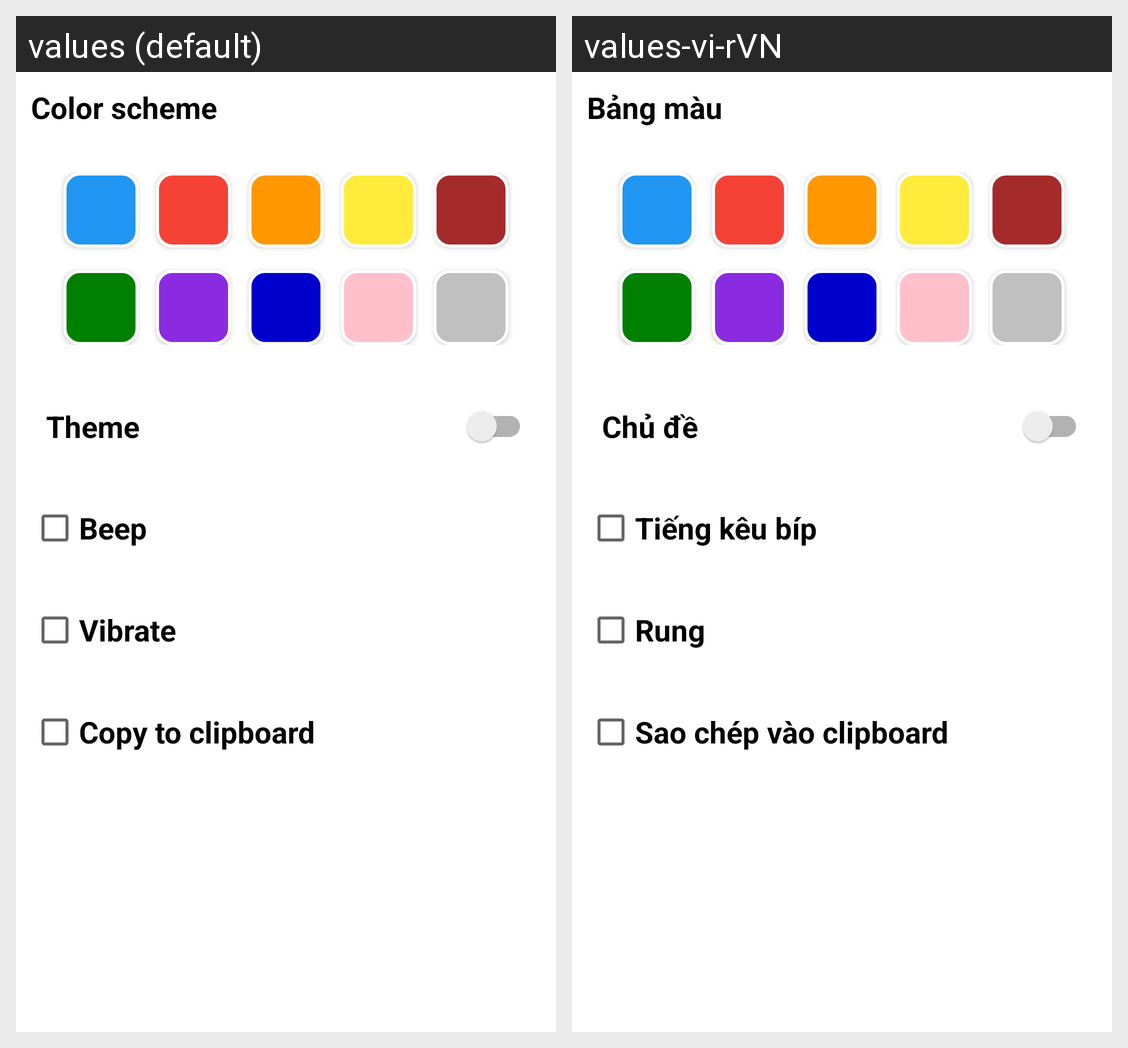

The same Android screen rendered under two of its app's locales, left to right. List the strings drawn on it with the default value and each locale's translation.
Android screen res/layout/fragment_settings.xml rendered under 2 locales, left to right: values (default), values-vi-rVN. Device: Nexus 5 (rendered at 1080×1920; each locale shown at half size, 540×960, under a caption strip naming it); theme Theme.QrCode.
Strings drawn on this screen, with the default value and each locale's value (text and hints the layout hard-codes, and strings that could not be matched under every locale, appear in the picture but are not listed):

color_scheme
  values: Color scheme
  values-vi-rVN: Bảng màu

theme
  values: Theme
  values-vi-rVN: Chủ đề

beep
  values: Beep
  values-vi-rVN: Tiếng kêu bíp

vibrate
  values: Vibrate
  values-vi-rVN: Rung

copy_to_clipboard
  values: Copy to clipboard
  values-vi-rVN: Sao chép vào clipboard
